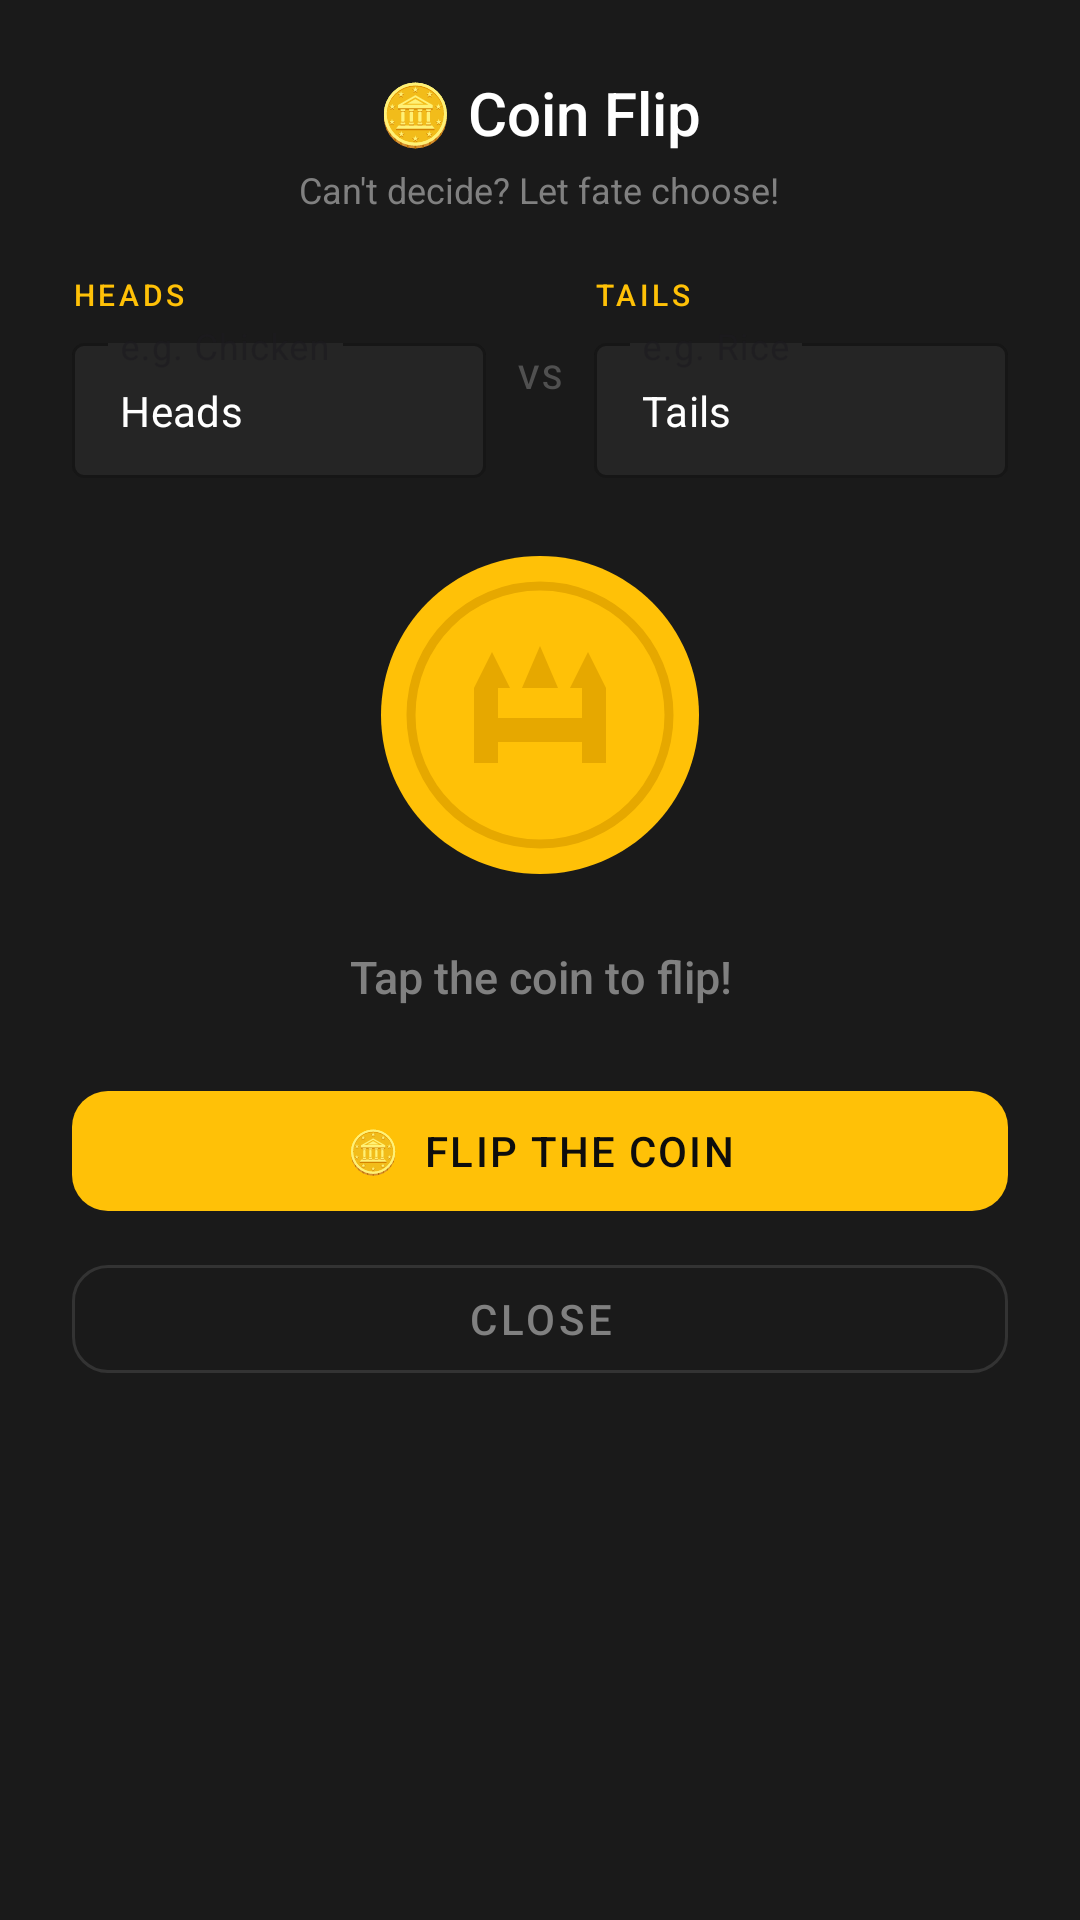

The Android layout XML behind this screen, and the referenced resources:
<!-- AndroidManifest.xml: application theme Theme.Plan_and_Eat -->
<!-- res/layout/dialog_coin_flip.xml -->
<?xml version="1.0" encoding="utf-8"?>
<LinearLayout
    xmlns:android="http://schemas.android.com/apk/res/android"
    xmlns:app="http://schemas.android.com/apk/res-auto"
    android:layout_width="match_parent"
    android:layout_height="wrap_content"
    android:orientation="vertical"
    android:padding="24dp"
    android:background="#1A1A1A">

    
    <TextView
        android:id="@+id/tvCoinFlipTitle"
        android:layout_width="wrap_content"
        android:layout_height="wrap_content"
        android:layout_gravity="center_horizontal"
        android:text="🪙 Coin Flip"
        android:textColor="#FFFFFF"
        android:textSize="20sp"
        android:fontFamily="sans-serif-medium"
        android:layout_marginBottom="4dp" />

    <TextView
        android:layout_width="wrap_content"
        android:layout_height="wrap_content"
        android:layout_gravity="center_horizontal"
        android:text="Can't decide? Let fate choose!"
        android:textColor="#808080"
        android:textSize="12sp"
        android:fontFamily="sans-serif"
        android:layout_marginBottom="20dp" />

    
    <LinearLayout
        android:layout_width="match_parent"
        android:layout_height="wrap_content"
        android:orientation="horizontal"
        android:gravity="center_vertical"
        android:layout_marginBottom="20dp">

        
        <LinearLayout
            android:layout_width="0dp"
            android:layout_height="wrap_content"
            android:layout_weight="1"
            android:orientation="vertical">

            <TextView
                android:layout_width="wrap_content"
                android:layout_height="wrap_content"
                android:text="HEADS"
                android:textColor="#FFC107"
                android:textSize="10sp"
                android:letterSpacing="0.12"
                android:fontFamily="sans-serif-medium"
                android:layout_marginBottom="4dp" />

            <com.google.android.material.textfield.TextInputLayout
                android:id="@+id/tilHeads"
                style="@style/Widget.MaterialComponents.TextInputLayout.OutlinedBox.Dense"
                android:layout_width="match_parent"
                android:layout_height="wrap_content"
                app:boxStrokeColor="#FFC107"
                app:boxBackgroundColor="#252525"
                app:hintTextColor="#808080"
                app:boxStrokeWidth="1dp">

                <com.google.android.material.textfield.TextInputEditText
                    android:id="@+id/etHeadsLabel"
                    android:layout_width="match_parent"
                    android:layout_height="wrap_content"
                    android:hint="e.g. Chicken"
                    android:text="Heads"
                    android:textColor="#FFFFFF"
                    android:textColorHint="#505050"
                    android:textSize="14sp"
                    android:inputType="text"
                    android:maxLines="1"
                    android:imeOptions="actionNext" />
            </com.google.android.material.textfield.TextInputLayout>
        </LinearLayout>

        
        <TextView
            android:layout_width="wrap_content"
            android:layout_height="wrap_content"
            android:layout_marginStart="10dp"
            android:layout_marginEnd="10dp"
            android:text="VS"
            android:textColor="#505050"
            android:textSize="11sp"
            android:fontFamily="sans-serif-medium"
            android:letterSpacing="0.1" />

        
        <LinearLayout
            android:layout_width="0dp"
            android:layout_height="wrap_content"
            android:layout_weight="1"
            android:orientation="vertical">

            <TextView
                android:layout_width="wrap_content"
                android:layout_height="wrap_content"
                android:text="TAILS"
                android:textColor="#FFC107"
                android:textSize="10sp"
                android:letterSpacing="0.12"
                android:fontFamily="sans-serif-medium"
                android:layout_marginBottom="4dp" />

            <com.google.android.material.textfield.TextInputLayout
                android:id="@+id/tilTails"
                style="@style/Widget.MaterialComponents.TextInputLayout.OutlinedBox.Dense"
                android:layout_width="match_parent"
                android:layout_height="wrap_content"
                app:boxStrokeColor="#FFC107"
                app:boxBackgroundColor="#252525"
                app:hintTextColor="#808080"
                app:boxStrokeWidth="1dp">

                <com.google.android.material.textfield.TextInputEditText
                    android:id="@+id/etTailsLabel"
                    android:layout_width="match_parent"
                    android:layout_height="wrap_content"
                    android:hint="e.g. Rice"
                    android:text="Tails"
                    android:textColor="#FFFFFF"
                    android:textColorHint="#505050"
                    android:textSize="14sp"
                    android:inputType="text"
                    android:maxLines="1"
                    android:imeOptions="actionDone" />
            </com.google.android.material.textfield.TextInputLayout>
        </LinearLayout>
    </LinearLayout>

    
    
    <FrameLayout
        android:layout_width="120dp"
        android:layout_height="120dp"
        android:layout_gravity="center_horizontal"
        android:layout_marginBottom="16dp">

        
        <ImageView
            android:id="@+id/ivCoinHeads"
            android:layout_width="120dp"
            android:layout_height="120dp"
            android:src="@drawable/ic_coin_heads"
            android:contentDescription="Heads"
            android:scaleType="fitCenter"
            android:visibility="visible" />

        
        <ImageView
            android:id="@+id/ivCoinTails"
            android:layout_width="120dp"
            android:layout_height="120dp"
            android:src="@drawable/ic_coin_tails"
            android:contentDescription="Tails"
            android:scaleType="fitCenter"
            android:visibility="gone" />
    </FrameLayout>

    
    <TextView
        android:id="@+id/tvCoinResult"
        android:layout_width="wrap_content"
        android:layout_height="wrap_content"
        android:layout_gravity="center_horizontal"
        android:text="Tap the coin to flip!"
        android:textColor="#808080"
        android:textSize="15sp"
        android:fontFamily="sans-serif-medium"
        android:gravity="center"
        android:layout_marginBottom="24dp" />

    
    <com.google.android.material.button.MaterialButton
        android:id="@+id/btnFlipCoin"
        android:layout_width="match_parent"
        android:layout_height="48dp"
        android:text="🪙  FLIP THE COIN"
        android:textColor="#0D0D0D"
        android:textSize="14sp"
        android:fontFamily="sans-serif-medium"
        android:letterSpacing="0.05"
        app:backgroundTint="#FFC107"
        app:cornerRadius="12dp"
        app:rippleColor="#FFCA28"
        android:layout_marginBottom="8dp" />

    
    <com.google.android.material.button.MaterialButton
        android:id="@+id/btnCoinFlipClose"
        style="@style/Widget.MaterialComponents.Button.OutlinedButton"
        android:layout_width="match_parent"
        android:layout_height="48dp"
        android:text="Close"
        android:textColor="#808080"
        android:textSize="14sp"
        app:strokeColor="#333333"
        app:strokeWidth="1dp"
        app:cornerRadius="12dp" />

</LinearLayout>
<!-- resources referenced by this layout -->
<resources>
  <!-- drawable ic_coin_heads (drawable) -->
  <?xml version="1.0" encoding="utf-8"?>
  <vector xmlns:android="http://schemas.android.com/apk/res/android"
      android:width="120dp"
      android:height="120dp"
      android:viewportWidth="120"
      android:viewportHeight="120">
  
      
      <path
          android:fillColor="#FFC107"
          android:pathData="M60,6 C30.7,6 7,29.7 7,59 C7,88.3 30.7,112 60,112 C89.3,112 113,88.3 113,59 C113,29.7 89.3,6 60,6 Z" />
  
      
      <path
          android:fillColor="#00000000"
          android:strokeColor="#E6A800"
          android:strokeWidth="3"
          android:pathData="M60,16 C36.2,16 17,35.2 17,59 C17,82.8 36.2,102 60,102 C83.8,102 103,82.8 103,59 C103,35.2 83.8,16 60,16 Z" />
  
      
      
      <path
          android:fillColor="#E6A800"
          android:pathData="M38,75 L38,50 L46,50 L46,75 Z" />
      
      <path
          android:fillColor="#E6A800"
          android:pathData="M74,75 L74,50 L82,50 L82,75 Z" />
      
      <path
          android:fillColor="#E6A800"
          android:pathData="M46,60 L74,60 L74,68 L46,68 Z" />
      
      <path
          android:fillColor="#E6A800"
          android:pathData="M38,50 L44,38 L50,50 Z" />
      
      <path
          android:fillColor="#E6A800"
          android:pathData="M54,50 L60,36 L66,50 Z" />
      
      <path
          android:fillColor="#E6A800"
          android:pathData="M70,50 L76,38 L82,50 Z" />
  
  </vector>
  <!-- drawable ic_coin_tails (drawable) -->
  <?xml version="1.0" encoding="utf-8"?>
  <vector xmlns:android="http://schemas.android.com/apk/res/android"
      android:width="120dp"
      android:height="120dp"
      android:viewportWidth="120"
      android:viewportHeight="120">
  
      
      <path
          android:fillColor="#B8860B"
          android:pathData="M60,6 C30.7,6 7,29.7 7,59 C7,88.3 30.7,112 60,112 C89.3,112 113,88.3 113,59 C113,29.7 89.3,6 60,6 Z" />
  
      
      <path
          android:fillColor="#00000000"
          android:strokeColor="#8B6508"
          android:strokeWidth="3"
          android:pathData="M60,16 C36.2,16 17,35.2 17,59 C17,82.8 36.2,102 60,102 C83.8,102 103,82.8 103,59 C103,35.2 83.8,16 60,16 Z" />
  
      
      
      <path
          android:fillColor="#8B6508"
          android:pathData="
            M60,32
            L65.9,50.2 L85,50.2
            L70.5,61.6 L76.4,79.8
            L60,68.4 L43.6,79.8
            L49.5,61.6 L35,50.2
            L54.1,50.2 Z" />
  
  </vector>
  <style name="Theme.Plan_and_Eat" parent="Base.Theme.Plan_and_Eat" />
  <style name="Base.Theme.Plan_and_Eat" parent="Theme.Material3.DayNight.NoActionBar">
          
          
      </style>
</resources>
